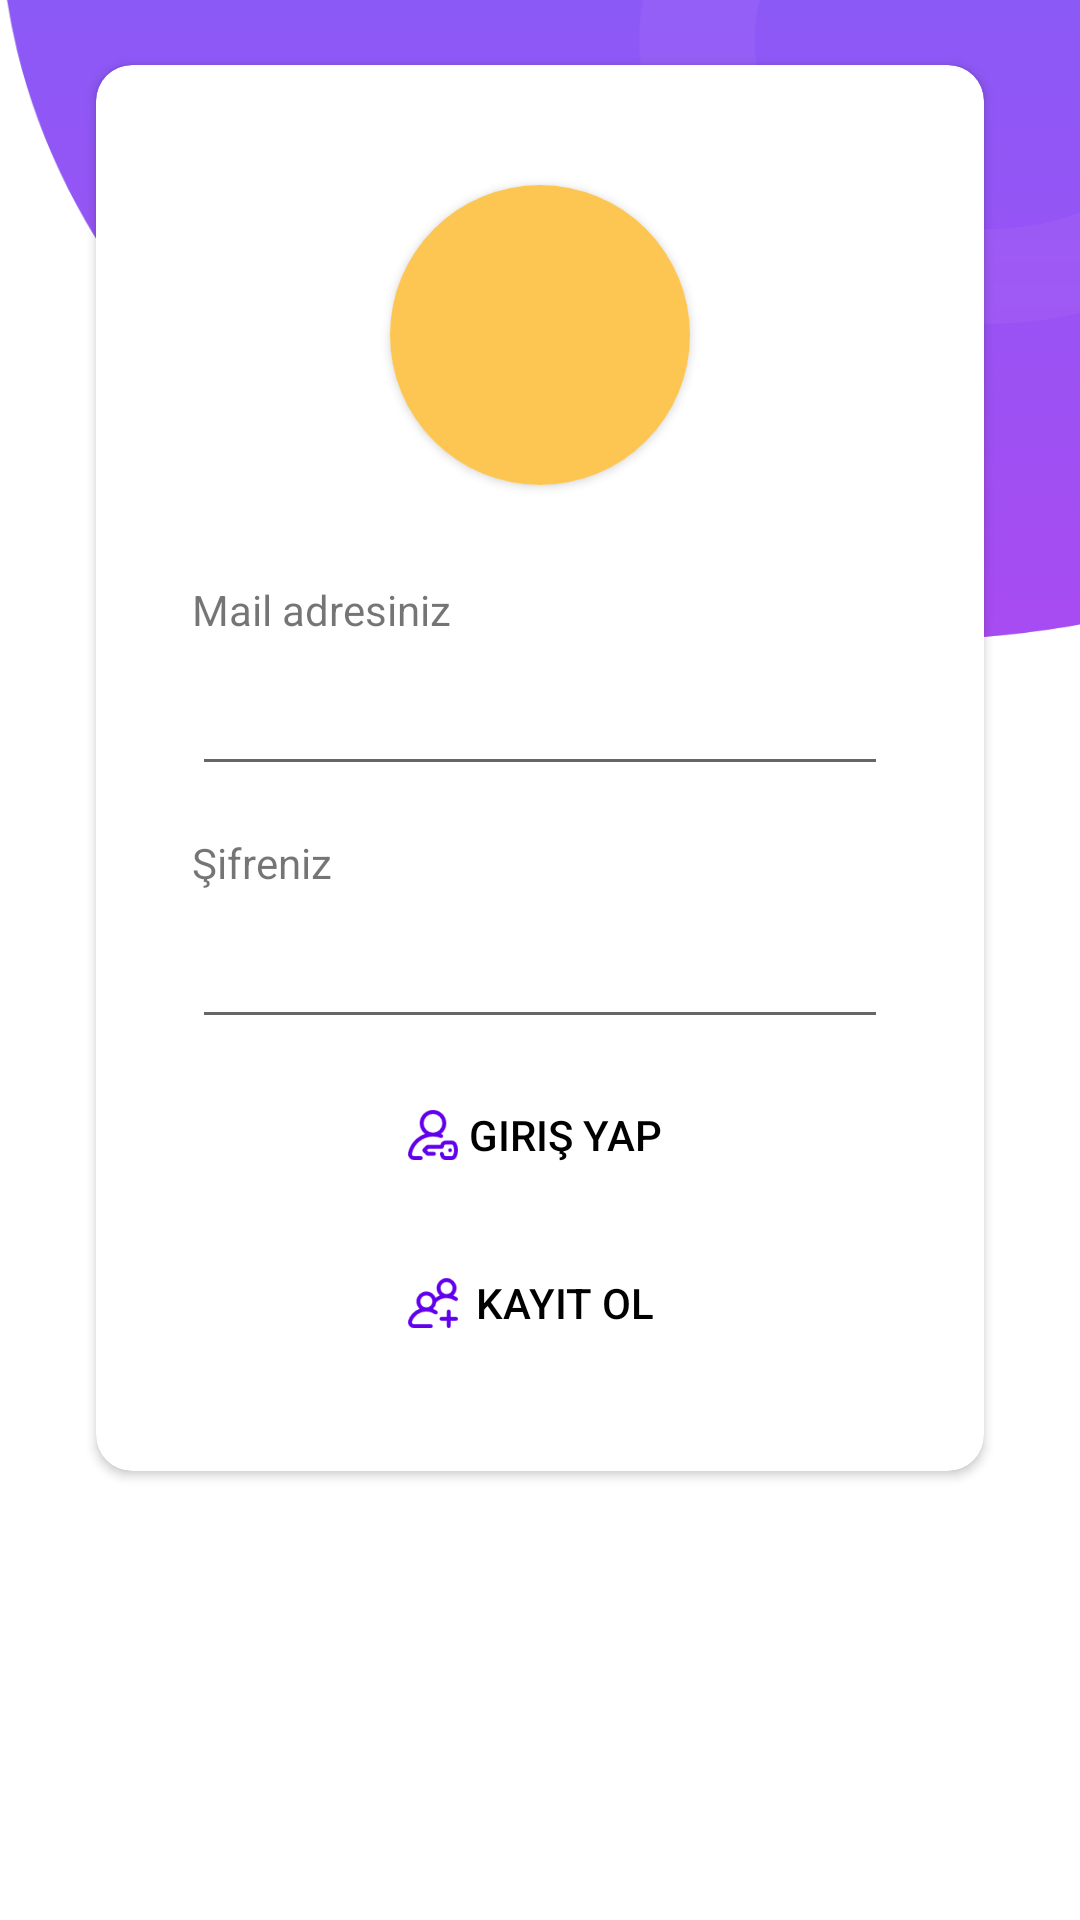

Reconstruct the res/layout file that produces this screen, plus the resources it refers to.
<!-- AndroidManifest.xml: application theme Theme.Astraios -->
<!-- res/layout/activity_login.xml -->
<?xml version="1.0" encoding="utf-8"?>
<androidx.constraintlayout.widget.ConstraintLayout xmlns:android="http://schemas.android.com/apk/res/android"
    xmlns:app="http://schemas.android.com/apk/res-auto"
    xmlns:tools="http://schemas.android.com/tools"
    android:layout_width="match_parent"
    android:layout_height="match_parent"
    android:background="@drawable/half_screen"
    tools:context=".LoginActivity">

    <ProgressBar
        android:id="@+id/progressBar"
        style="@android:style/Widget.DeviceDefault.Light.ProgressBar.Large"
        android:layout_width="wrap_content"
        android:layout_height="wrap_content"
        android:visibility="gone"
        app:layout_constraintBottom_toBottomOf="parent"
        app:layout_constraintEnd_toEndOf="parent"
        app:layout_constraintStart_toStartOf="parent"
        app:layout_constraintTop_toTopOf="parent" />

    <androidx.cardview.widget.CardView
        android:id="@+id/loginCardView"
        android:layout_width="0dp"
        android:layout_height="wrap_content"
        android:layout_marginLeft="32dp"
        android:layout_marginRight="32dp"
        android:layout_marginBottom="128dp"
        android:elevation="6dp"
        app:cardCornerRadius="12dp"
        app:layout_constraintBottom_toBottomOf="parent"
        app:layout_constraintEnd_toEndOf="parent"
        app:layout_constraintStart_toStartOf="parent"
        app:layout_constraintTop_toTopOf="parent">

        <androidx.constraintlayout.widget.ConstraintLayout
            android:layout_width="match_parent"
            android:layout_height="match_parent"
            android:padding="32dp">

            <androidx.cardview.widget.CardView
                android:id="@+id/cardView2"
                android:layout_width="wrap_content"
                android:layout_height="wrap_content"
                android:layout_gravity="center"
                android:layout_marginTop="8dp"
                app:cardCornerRadius="250dp"
                app:layout_constraintEnd_toEndOf="parent"
                app:layout_constraintStart_toStartOf="parent"
                app:layout_constraintTop_toTopOf="parent">

                <ImageView
                    android:id="@+id/imageView"
                    android:layout_width="100dp"
                    android:layout_height="100dp"
                    android:background="#FDC653"
                    app:srcCompat="@drawable/icon"
                    tools:srcCompat="@drawable/icon" />
            </androidx.cardview.widget.CardView>

            <TextView
                android:id="@+id/textView"
                android:layout_width="wrap_content"
                android:layout_height="wrap_content"
                android:layout_marginTop="32dp"
                android:text="@string/your_email"
                app:layout_constraintStart_toStartOf="@+id/emailAdress"
                app:layout_constraintTop_toBottomOf="@+id/cardView2" />

            <EditText
                android:id="@+id/emailAdress"
                android:layout_width="0dp"
                android:layout_height="wrap_content"
                android:layout_marginTop="8dp"
                android:ems="10"
                android:inputType="textEmailAddress"
                app:layout_constraintEnd_toEndOf="parent"
                app:layout_constraintStart_toStartOf="parent"
                app:layout_constraintTop_toBottomOf="@+id/textView" />

            <TextView
                android:id="@+id/textView2"
                android:layout_width="wrap_content"
                android:layout_height="wrap_content"
                android:layout_marginTop="16dp"
                android:text="@string/your_password"
                app:layout_constraintStart_toStartOf="@+id/emailAdress"
                app:layout_constraintTop_toBottomOf="@+id/emailAdress" />

            <EditText
                android:id="@+id/password"
                android:layout_width="0dp"
                android:layout_height="wrap_content"
                android:layout_marginTop="8dp"
                android:ems="10"
                android:inputType="textPassword"
                app:layout_constraintEnd_toEndOf="parent"
                app:layout_constraintStart_toStartOf="parent"
                app:layout_constraintTop_toBottomOf="@+id/textView2" />

            <Button
                android:id="@+id/loginButton"
                android:layout_width="wrap_content"
                android:layout_height="wrap_content"
                android:layout_marginTop="8dp"
                android:background="@android:color/transparent"
                android:drawableLeft="@drawable/login"
                android:drawableTint="@color/purple_500"
                android:onClick="login"
                android:text="@string/login"
                android:textColor="@color/black"
                app:layout_constraintEnd_toEndOf="parent"
                app:layout_constraintStart_toStartOf="parent"
                app:layout_constraintTop_toBottomOf="@+id/password" />

            <Button
                android:id="@+id/registerButton"
                android:layout_width="wrap_content"
                android:layout_height="wrap_content"
                android:layout_marginTop="8dp"
                android:background="@android:color/transparent"
                android:drawableLeft="@drawable/new_user"
                android:drawableTint="@color/purple_500"
                android:onClick="register"
                android:text="@string/register"
                android:textColor="@color/black"
                app:layout_constraintEnd_toEndOf="parent"
                app:layout_constraintStart_toStartOf="parent"
                app:layout_constraintTop_toBottomOf="@+id/loginButton" />

        </androidx.constraintlayout.widget.ConstraintLayout>

    </androidx.cardview.widget.CardView>

</androidx.constraintlayout.widget.ConstraintLayout>
<!-- resources referenced by this layout -->
<resources>
  <!-- drawable half_screen: png bitmap (drawable-hdpi, 27673 bytes) -->
  <!-- drawable login: png bitmap (drawable-xxhdpi, 1744 bytes) -->
  <!-- drawable new_user: png bitmap (drawable-xxhdpi, 1656 bytes) -->
  <string name="login">Giriş Yap</string>
  <string name="register">Kayıt Ol</string>
  <string name="your_email">Mail adresiniz</string>
  <string name="your_password">Şifreniz</string>
  <style name="Theme.Astraios" parent="Theme.MaterialComponents.DayNight.DarkActionBar">
          
          <item name="colorPrimary">@color/purple_500</item>
          <item name="colorPrimaryVariant">@color/purple_700</item>
          <item name="colorOnPrimary">@color/white</item>
          
          <item name="colorSecondary">@color/teal_200</item>
          <item name="colorSecondaryVariant">@color/teal_700</item>
          <item name="colorOnSecondary">@color/black</item>
          
          <item name="android:statusBarColor" tools:targetApi="l">?attr/colorPrimaryVariant</item>
          
      </style>
  <!-- not gathered from this repository: default colours our renderer supplied (Android Studio template values) -->
  <color name="purple_500">#FF6200EE</color>
  <color name="purple_700">#FF3700B3</color>
  <color name="teal_200">#FF03DAC5</color>
  <color name="teal_700">#FF018786</color>
  <color name="black">#FF000000</color>
  <color name="white">#FFFFFFFF</color>
</resources>
